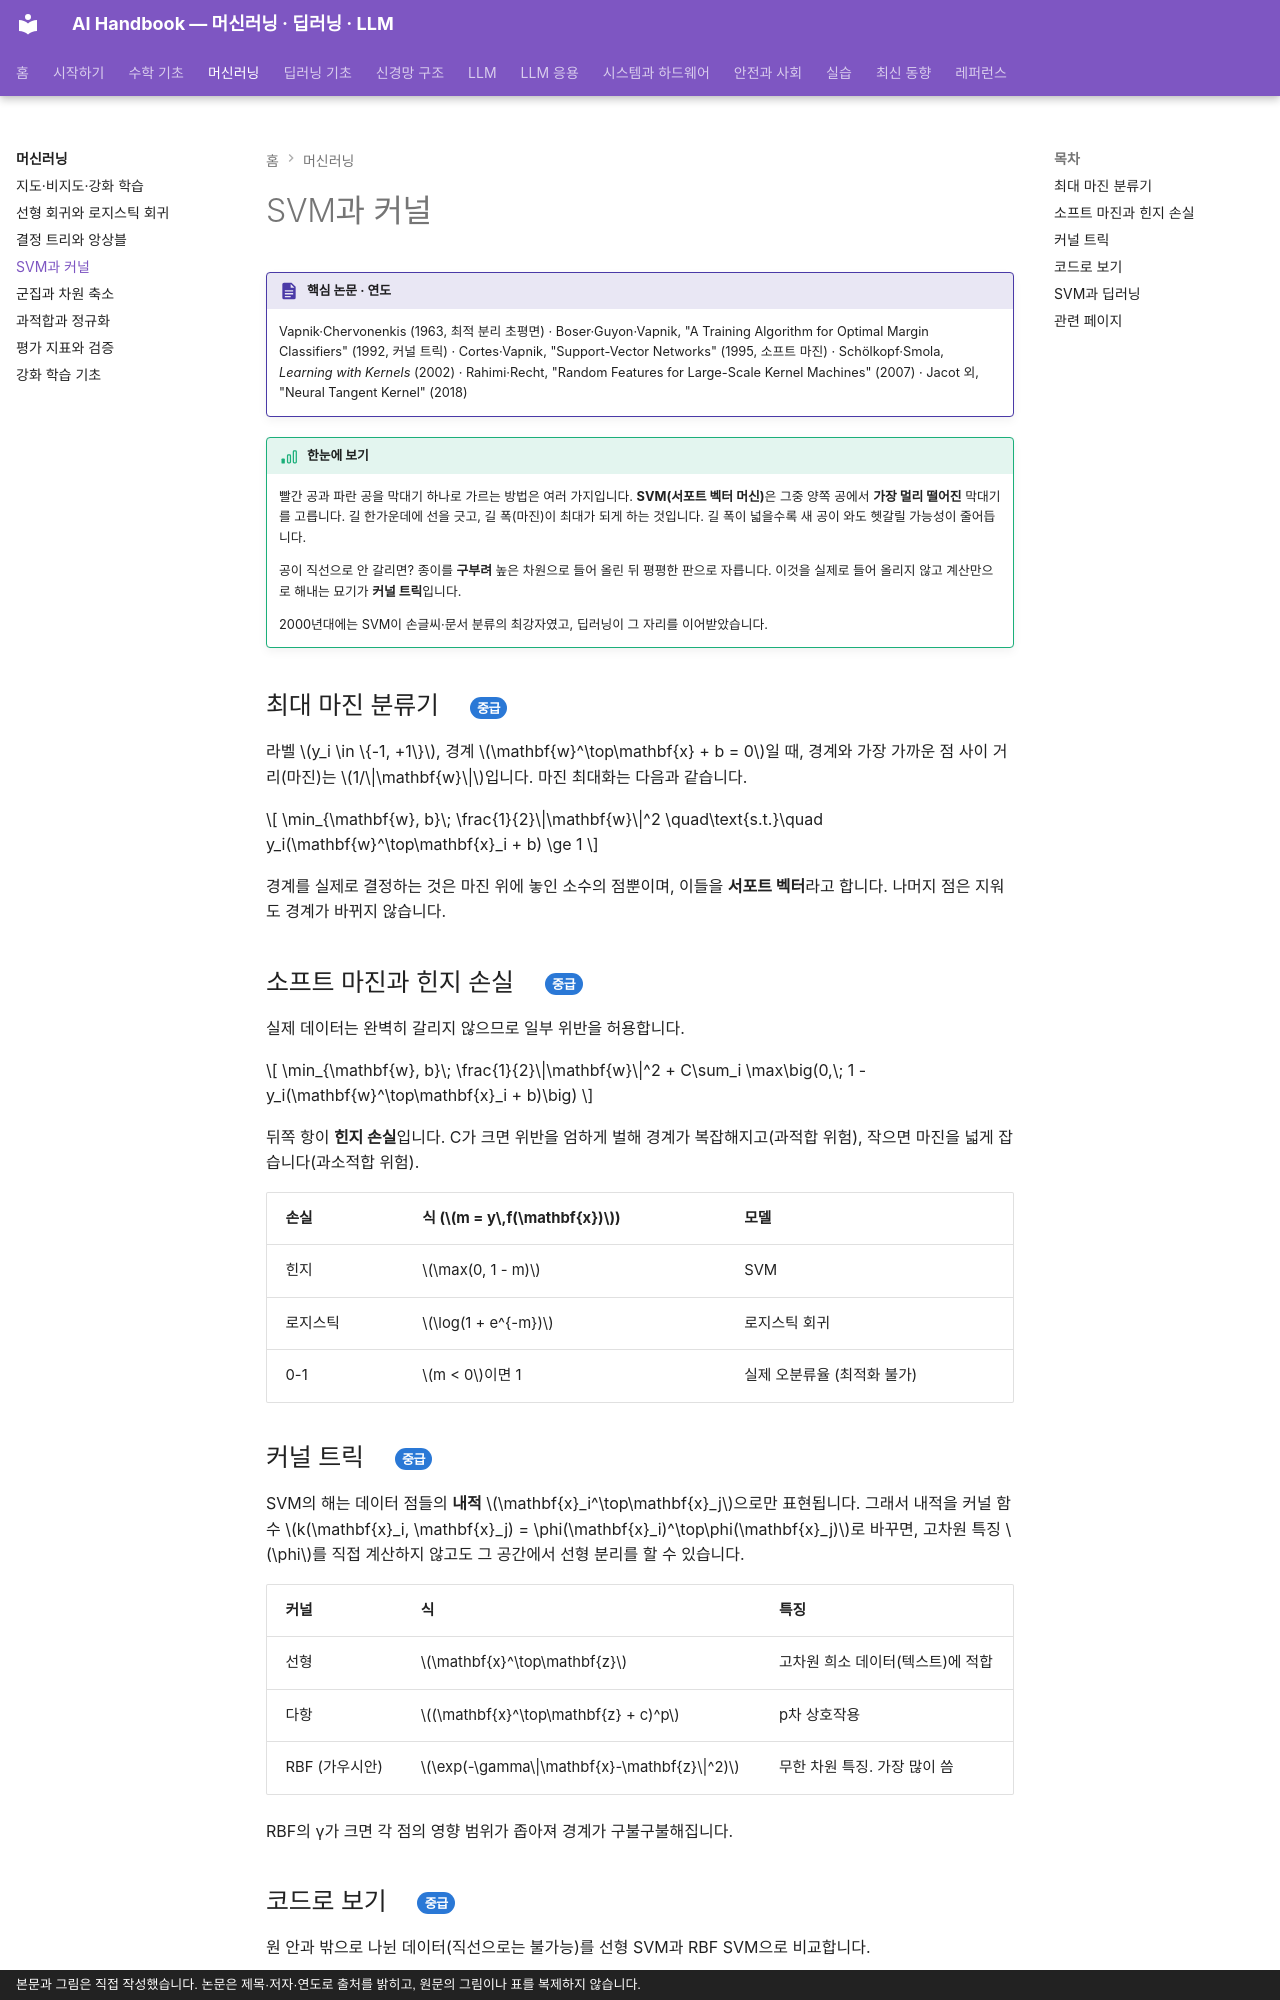

repository: goodhosup/ai · page: ml/svm/index.html · generator: mkdocs · copyright: 본문과 그림은 직접 작성했습니다. 논문은 제목·저자·연도로 출처를 밝히고, 원문의 그림이나 표를 복제하지 않습니다.

# SVM과 커널

!!! spec "핵심 논문 · 연도"
    Vapnik·Chervonenkis (1963, 최적 분리 초평면) · Boser·Guyon·Vapnik, "A Training Algorithm for Optimal Margin Classifiers" (1992, 커널 트릭) · Cortes·Vapnik, "Support-Vector Networks" (1995, 소프트 마진) · Schölkopf·Smola, *Learning with Kernels* (2002) · Rahimi·Recht, "Random Features for Large-Scale Kernel Machines" (2007) · Jacot 외, "Neural Tangent Kernel" (2018)

!!! basic "한눈에 보기"
    빨간 공과 파란 공을 막대기 하나로 가르는 방법은 여러 가지입니다. **SVM(서포트 벡터 머신)**은 그중 양쪽 공에서 **가장 멀리 떨어진** 막대기를 고릅니다. 길 한가운데에 선을 긋고, 길 폭(마진)이 최대가 되게 하는 것입니다. 길 폭이 넓을수록 새 공이 와도 헷갈릴 가능성이 줄어듭니다.

    공이 직선으로 안 갈리면? 종이를 **구부려** 높은 차원으로 들어 올린 뒤 평평한 판으로 자릅니다. 이것을 실제로 들어 올리지 않고 계산만으로 해내는 묘기가 **커널 트릭**입니다.

    2000년대에는 SVM이 손글씨·문서 분류의 최강자였고, 딥러닝이 그 자리를 이어받았습니다.

## 최대 마진 분류기 { .l2 }

라벨 \(y_i \in \{-1, +1\}\), 경계 \(\mathbf{w}^\top\mathbf{x} + b = 0\)일 때, 경계와 가장 가까운 점 사이 거리(마진)는 \(1/\|\mathbf{w}\|\)입니다. 마진 최대화는 다음과 같습니다.

\[
\min_{\mathbf{w}, b}\; \frac{1}{2}\|\mathbf{w}\|^2
\quad\text{s.t.}\quad y_i(\mathbf{w}^\top\mathbf{x}_i + b) \ge 1
\]

경계를 실제로 결정하는 것은 마진 위에 놓인 소수의 점뿐이며, 이들을 **서포트 벡터**라고 합니다. 나머지 점은 지워도 경계가 바뀌지 않습니다.

## 소프트 마진과 힌지 손실 { .l2 }

실제 데이터는 완벽히 갈리지 않으므로 일부 위반을 허용합니다.

\[
\min_{\mathbf{w}, b}\; \frac{1}{2}\|\mathbf{w}\|^2 + C\sum_i \max\big(0,\; 1 - y_i(\mathbf{w}^\top\mathbf{x}_i + b)\big)
\]

뒤쪽 항이 **힌지 손실**입니다. C가 크면 위반을 엄하게 벌해 경계가 복잡해지고(과적합 위험), 작으면 마진을 넓게 잡습니다(과소적합 위험).

| 손실 | 식 (\(m = y\,f(\mathbf{x})\)) | 모델 |
|---|---|---|
| 힌지 | \(\max(0, 1 - m)\) | SVM |
| 로지스틱 | \(\log(1 + e^{-m})\) | 로지스틱 회귀 |
| 0-1 | \(m < 0\)이면 1 | 실제 오분류율 (최적화 불가) |

## 커널 트릭 { .l2 }

SVM의 해는 데이터 점들의 **내적** \(\mathbf{x}_i^\top\mathbf{x}_j\)으로만 표현됩니다. 그래서 내적을 커널 함수 \(k(\mathbf{x}_i, \mathbf{x}_j) = \phi(\mathbf{x}_i)^\top\phi(\mathbf{x}_j)\)로 바꾸면, 고차원 특징 \(\phi\)를 직접 계산하지 않고도 그 공간에서 선형 분리를 할 수 있습니다.

| 커널 | 식 | 특징 |
|---|---|---|
| 선형 | \(\mathbf{x}^\top\mathbf{z}\) | 고차원 희소 데이터(텍스트)에 적합 |
| 다항 | \((\mathbf{x}^\top\mathbf{z} + c)^p\) | p차 상호작용 |
| RBF (가우시안) | \(\exp(-\gamma\|\mathbf{x}-\mathbf{z}\|^2)\) | 무한 차원 특징. 가장 많이 씀 |

RBF의 γ가 크면 각 점의 영향 범위가 좁아져 경계가 구불구불해집니다.
